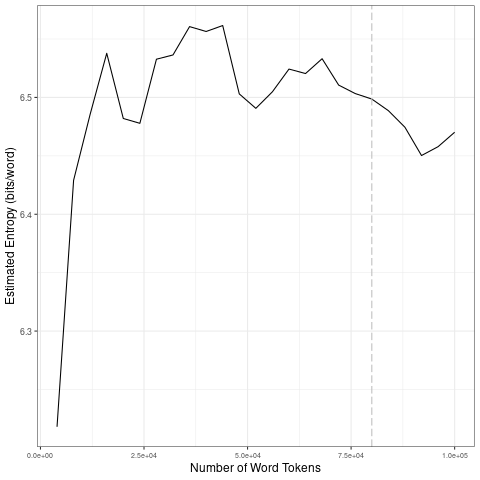

Source data for this figure (header and first rows):
file, entropy.Corpus.Size, entropy.Entropy, sd.Corpus.Size, sd.SD
data/2021_by_en/2021-11-01_tokens_1-gram…, 4000, 6.218, 20000, 0.1248
data/2021_by_en/2021-11-01_tokens_1-gram…, 8000, 6.429, 40000, 0.03304
data/2021_by_en/2021-11-01_tokens_1-gram…, 12000, 6.486, 60000, 0.02772
data/2021_by_en/2021-11-01_tokens_1-gram…, 16000, 6.538, 80000, 0.01386
data/2021_by_en/2021-11-01_tokens_1-gram…, 20000, 6.482, 1e+05, 0.01493
data/2021_by_en/2021-11-01_tokens_1-gram…, 24000, 6.478, 20000, 0.1248
data/2021_by_en/2021-11-01_tokens_1-gram…, 28000, 6.533, 40000, 0.03304
data/2021_by_en/2021-11-01_tokens_1-gram…, 32000, 6.536, 60000, 0.02772
data/2021_by_en/2021-11-01_tokens_1-gram…, 36000, 6.561, 80000, 0.01386
data/2021_by_en/2021-11-01_tokens_1-gram…, 40000, 6.556, 1e+05, 0.01493
data/2021_by_en/2021-11-01_tokens_1-gram…, 44000, 6.562, 20000, 0.1248
data/2021_by_en/2021-11-01_tokens_1-gram…, 48000, 6.503, 40000, 0.03304
data/2021_by_en/2021-11-01_tokens_1-gram…, 52000, 6.491, 60000, 0.02772
data/2021_by_en/2021-11-01_tokens_1-gram…, 56000, 6.505, 80000, 0.01386
data/2021_by_en/2021-11-01_tokens_1-gram…, 60000, 6.524, 1e+05, 0.01493
data/2021_by_en/2021-11-01_tokens_1-gram…, 64000, 6.52, 20000, 0.1248
data/2021_by_en/2021-11-01_tokens_1-gram…, 68000, 6.533, 40000, 0.03304
data/2021_by_en/2021-11-01_tokens_1-gram…, 72000, 6.511, 60000, 0.02772
data/2021_by_en/2021-11-01_tokens_1-gram…, 76000, 6.503, 80000, 0.01386
data/2021_by_en/2021-11-01_tokens_1-gram…, 80000, 6.499, 1e+05, 0.01493
data/2021_by_en/2021-11-01_tokens_1-gram…, 84000, 6.489, 20000, 0.1248
data/2021_by_en/2021-11-01_tokens_1-gram…, 88000, 6.474, 40000, 0.03304
data/2021_by_en/2021-11-01_tokens_1-gram…, 92000, 6.45, 60000, 0.02772
data/2021_by_en/2021-11-01_tokens_1-gram…, 96000, 6.458, 80000, 0.01386
data/2021_by_en/2021-11-01_tokens_1-gram…, 1e+05, 6.47, 1e+05, 0.01493
